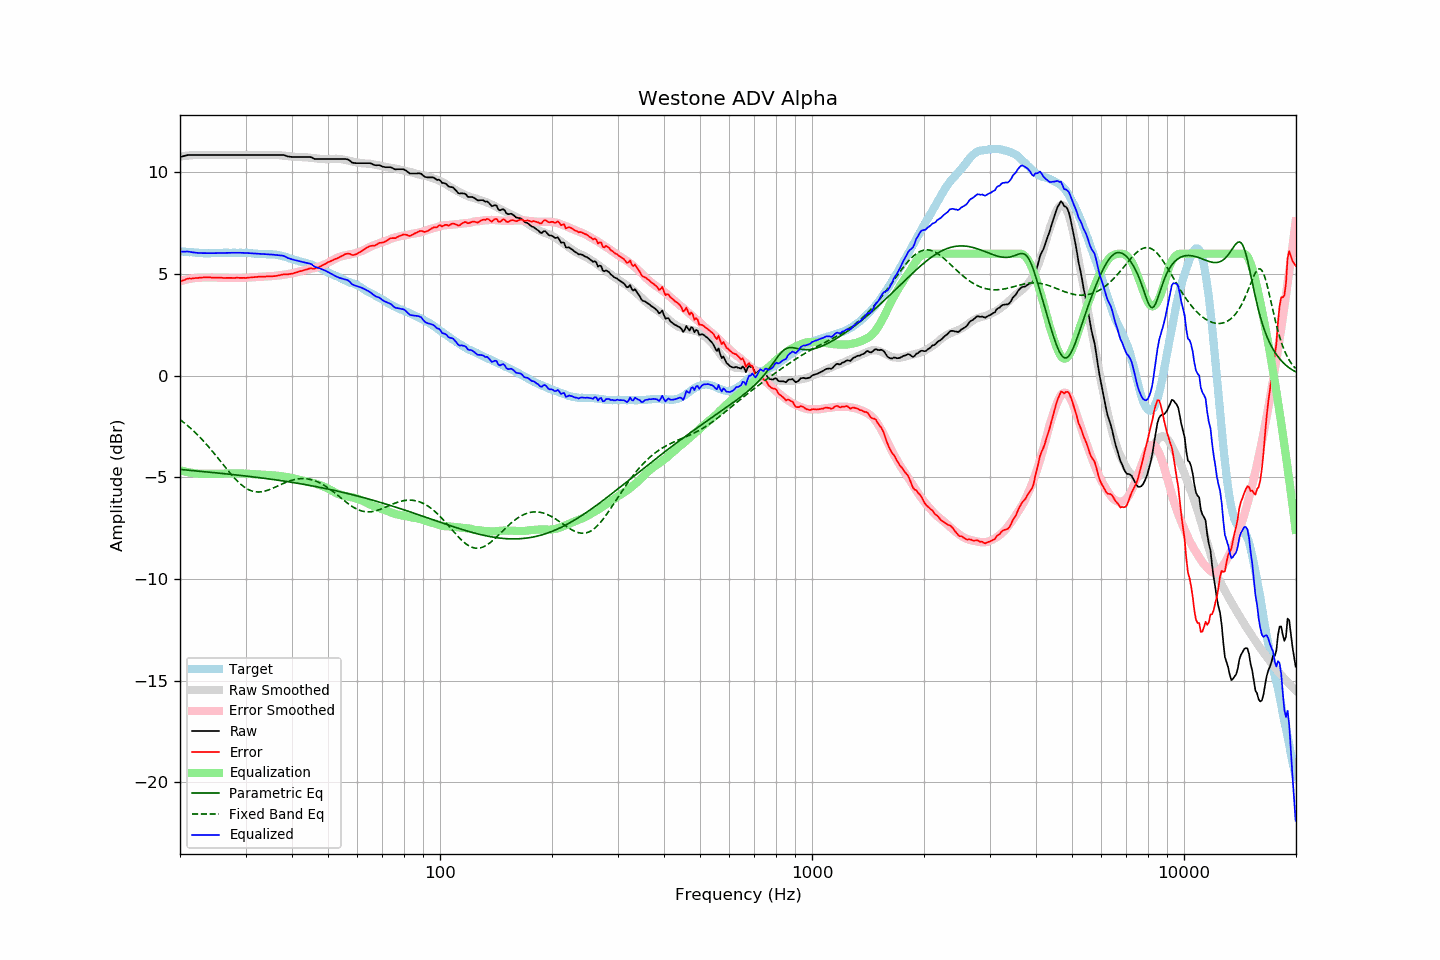

The table this chart was drawn from, first rows:
frequency, raw, error, smoothed, error_smoothed, equalization, parametric_eq, fixed_band_eq, equalized_raw, equalized_smoothed, target
20.00, 10.75, 4.63, 10.78, 4.65, -4.65, -4.61, -2.16, 6.10, 6.13, 6.12
20.20, 10.77, 4.66, 10.79, 4.67, -4.67, -4.62, -2.22, 6.10, 6.12, 6.11
20.40, 10.79, 4.69, 10.80, 4.69, -4.69, -4.63, -2.28, 6.10, 6.11, 6.10
20.61, 10.81, 4.71, 10.81, 4.71, -4.71, -4.63, -2.34, 6.10, 6.10, 6.10
20.81, 10.83, 4.75, 10.82, 4.73, -4.73, -4.64, -2.41, 6.10, 6.09, 6.08
21.02, 10.85, 4.77, 10.83, 4.75, -4.75, -4.65, -2.48, 6.11, 6.08, 6.08
21.23, 10.85, 4.78, 10.83, 4.76, -4.76, -4.66, -2.54, 6.09, 6.07, 6.07
21.44, 10.85, 4.77, 10.84, 4.78, -4.78, -4.66, -2.61, 6.08, 6.07, 6.08
21.66, 10.85, 4.78, 10.85, 4.79, -4.79, -4.67, -2.69, 6.07, 6.06, 6.07
21.87, 10.85, 4.79, 10.85, 4.80, -4.80, -4.68, -2.76, 6.05, 6.05, 6.06
22.09, 10.85, 4.81, 10.86, 4.81, -4.81, -4.68, -2.84, 6.05, 6.05, 6.05
22.31, 10.85, 4.81, 10.86, 4.82, -4.82, -4.69, -2.92, 6.04, 6.04, 6.05
22.54, 10.85, 4.82, 10.86, 4.82, -4.82, -4.70, -3.00, 6.03, 6.04, 6.04
22.76, 10.85, 4.82, 10.86, 4.82, -4.82, -4.71, -3.08, 6.03, 6.03, 6.04
22.99, 10.85, 4.83, 10.86, 4.83, -4.83, -4.71, -3.16, 6.03, 6.03, 6.03
23.22, 10.85, 4.84, 10.85, 4.83, -4.83, -4.72, -3.25, 6.03, 6.03, 6.02
23.45, 10.85, 4.83, 10.85, 4.83, -4.83, -4.73, -3.34, 6.03, 6.03, 6.03
23.69, 10.85, 4.84, 10.85, 4.83, -4.83, -4.74, -3.43, 6.02, 6.02, 6.01
23.92, 10.85, 4.84, 10.85, 4.83, -4.83, -4.75, -3.52, 6.02, 6.02, 6.01
24.16, 10.85, 4.83, 10.85, 4.83, -4.83, -4.75, -3.61, 6.02, 6.02, 6.02
24.40, 10.85, 4.82, 10.85, 4.83, -4.83, -4.76, -3.71, 6.02, 6.02, 6.03
24.65, 10.85, 4.82, 10.85, 4.83, -4.83, -4.77, -3.80, 6.03, 6.03, 6.03
24.89, 10.85, 4.82, 10.85, 4.83, -4.83, -4.78, -3.90, 6.03, 6.03, 6.03
25.14, 10.85, 4.82, 10.85, 4.82, -4.82, -4.78, -4.00, 6.03, 6.03, 6.03
25.39, 10.85, 4.82, 10.85, 4.82, -4.82, -4.79, -4.09, 6.03, 6.03, 6.03
25.65, 10.85, 4.82, 10.85, 4.82, -4.82, -4.80, -4.19, 6.04, 6.04, 6.03
25.91, 10.85, 4.82, 10.85, 4.82, -4.82, -4.81, -4.29, 6.04, 6.04, 6.04
26.16, 10.85, 4.81, 10.85, 4.81, -4.81, -4.82, -4.39, 6.04, 6.04, 6.05
26.43, 10.85, 4.81, 10.85, 4.81, -4.81, -4.82, -4.49, 6.04, 6.04, 6.05
26.69, 10.85, 4.81, 10.85, 4.81, -4.81, -4.83, -4.59, 6.04, 6.04, 6.05
26.96, 10.85, 4.81, 10.85, 4.81, -4.81, -4.84, -4.68, 6.04, 6.04, 6.04
27.23, 10.85, 4.81, 10.85, 4.81, -4.81, -4.85, -4.78, 6.04, 6.04, 6.04
27.50, 10.85, 4.81, 10.85, 4.81, -4.81, -4.86, -4.87, 6.05, 6.05, 6.04
27.77, 10.85, 4.80, 10.85, 4.81, -4.81, -4.87, -4.96, 6.05, 6.05, 6.05
28.05, 10.85, 4.80, 10.85, 4.81, -4.81, -4.87, -5.05, 6.05, 6.05, 6.05
28.33, 10.85, 4.82, 10.85, 4.81, -4.81, -4.88, -5.13, 6.05, 6.05, 6.04
28.62, 10.85, 4.82, 10.85, 4.81, -4.81, -4.89, -5.21, 6.05, 6.05, 6.04
28.90, 10.85, 4.81, 10.85, 4.81, -4.81, -4.90, -5.29, 6.05, 6.05, 6.05
29.19, 10.85, 4.81, 10.85, 4.81, -4.81, -4.91, -5.35, 6.04, 6.04, 6.04
29.48, 10.85, 4.81, 10.85, 4.81, -4.81, -4.92, -5.42, 6.04, 6.04, 6.04
29.78, 10.85, 4.81, 10.85, 4.81, -4.81, -4.93, -5.48, 6.04, 6.04, 6.04
30.08, 10.85, 4.80, 10.85, 4.82, -4.82, -4.94, -5.53, 6.04, 6.04, 6.05
30.38, 10.85, 4.82, 10.85, 4.82, -4.82, -4.95, -5.58, 6.03, 6.03, 6.04
30.68, 10.85, 4.83, 10.85, 4.83, -4.83, -4.96, -5.62, 6.03, 6.03, 6.03
30.99, 10.85, 4.83, 10.85, 4.83, -4.83, -4.96, -5.65, 6.02, 6.02, 6.02
31.30, 10.85, 4.84, 10.85, 4.84, -4.84, -4.97, -5.68, 6.02, 6.02, 6.01
31.61, 10.85, 4.84, 10.85, 4.84, -4.84, -4.98, -5.70, 6.01, 6.01, 6.01
31.93, 10.85, 4.86, 10.85, 4.85, -4.85, -4.99, -5.71, 6.00, 6.00, 6.00
32.24, 10.85, 4.86, 10.85, 4.86, -4.86, -5.00, -5.72, 6.00, 6.00, 6.00
32.57, 10.85, 4.87, 10.85, 4.86, -4.86, -5.01, -5.72, 5.99, 5.99, 5.98
32.89, 10.85, 4.87, 10.85, 4.86, -4.86, -5.02, -5.72, 5.99, 5.99, 5.98
33.22, 10.85, 4.87, 10.85, 4.87, -4.87, -5.03, -5.71, 5.99, 5.99, 5.98
33.55, 10.85, 4.88, 10.85, 4.87, -4.87, -5.04, -5.69, 5.98, 5.98, 5.98
33.89, 10.85, 4.87, 10.85, 4.87, -4.87, -5.05, -5.67, 5.98, 5.98, 5.98
34.23, 10.85, 4.88, 10.85, 4.88, -4.88, -5.06, -5.65, 5.98, 5.98, 5.97
34.57, 10.85, 4.88, 10.86, 4.88, -4.88, -5.08, -5.62, 5.97, 5.97, 5.97
34.92, 10.85, 4.89, 10.86, 4.89, -4.89, -5.09, -5.59, 5.96, 5.97, 5.97
35.27, 10.85, 4.88, 10.86, 4.90, -4.90, -5.10, -5.56, 5.96, 5.96, 5.97
35.62, 10.85, 4.89, 10.86, 4.90, -4.90, -5.11, -5.53, 5.95, 5.96, 5.96
35.97, 10.85, 4.90, 10.86, 4.91, -4.91, -5.12, -5.49, 5.94, 5.95, 5.96
... 635 more rows
